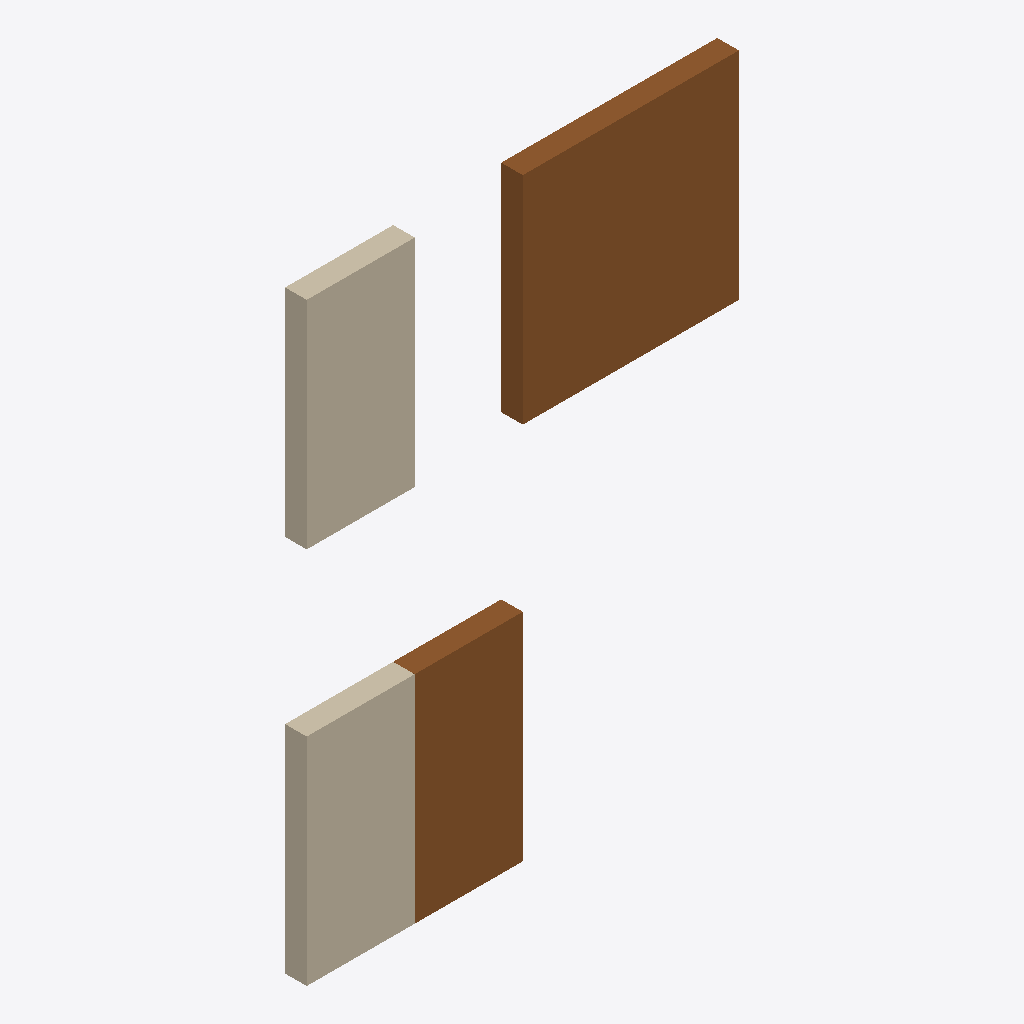
Isometric view of an IFC building model (IFC-SPF (STEP), schema IFC4, length unit metre), seen from the south-west, elements coloured by IFC class (only those large enough to see are counted): 3 doors (brown), 2 walls (beige).
Extent 4.0 m × 0.2 m × 5.5 m (x, y, z). Storeys (2): Zemin Kat at 0.00 m; Kat 1 at 3.50 m. Elements (7): 3 IfcDoor, 2 IfcSlab, 2 IfcWall.

HEADER;
FILE_DESCRIPTION(('ViewDefinition [ReferenceView]'),'2;1');
FILE_NAME('model-query.ifc','2026-10-10T10:00:00',('7Dimensions'),('7Dimensions'),'','7d-cde test fixture','');
FILE_SCHEMA(('IFC4'));
ENDSEC;
DATA;
#30=IFCPROJECT('0MqProj000000000000001',#5,'Sorgu Projesi',$,$,$,$,(#14),#24);
#41=IFCSITE('0MqSite000000000000001',#5,'Saha',$,$,#40,$,$,.ELEMENT.,$,$,$,$,$);
#43=IFCBUILDING('0MqBina000000000000001',#5,'Bina',$,$,#42,$,$,.ELEMENT.,$,$,$);
#45=IFCBUILDINGSTOREY('0MqKat0000000000000000',#5,'Zemin Kat',$,$,#44,$,$,.ELEMENT.,0.0);
#49=IFCBUILDINGSTOREY('0MqKat0000000000000001',#5,'Kat 1',$,$,#48,$,$,.ELEMENT.,3.5);
#213=IFCWALL('0MqWall000000000000002',#5,'Duvar-02',$,$,#212,#66,$,.STANDARD.);
#113=IFCDOOR('0MqDoor000000000000002',#5,'Kapi-02',$,$,#112,#66,$,2.1,0.9,.DOOR.,$,$);
#203=IFCWALL('0MqWall000000000000001',#5,'Duvar-01',$,$,#202,#66,$,.STANDARD.);
#103=IFCDOOR('0MqDoor000000000000001',#5,'Kapi-01',$,$,#102,#66,$,2.1,0.9,.DOOR.,$,$);
#123=IFCDOOR('0MqDoor000000000000003',#5,'Kapi-03',$,$,#122,#66,$,2.1,0.9,.DOOR.,$,$);
ENDSEC;
